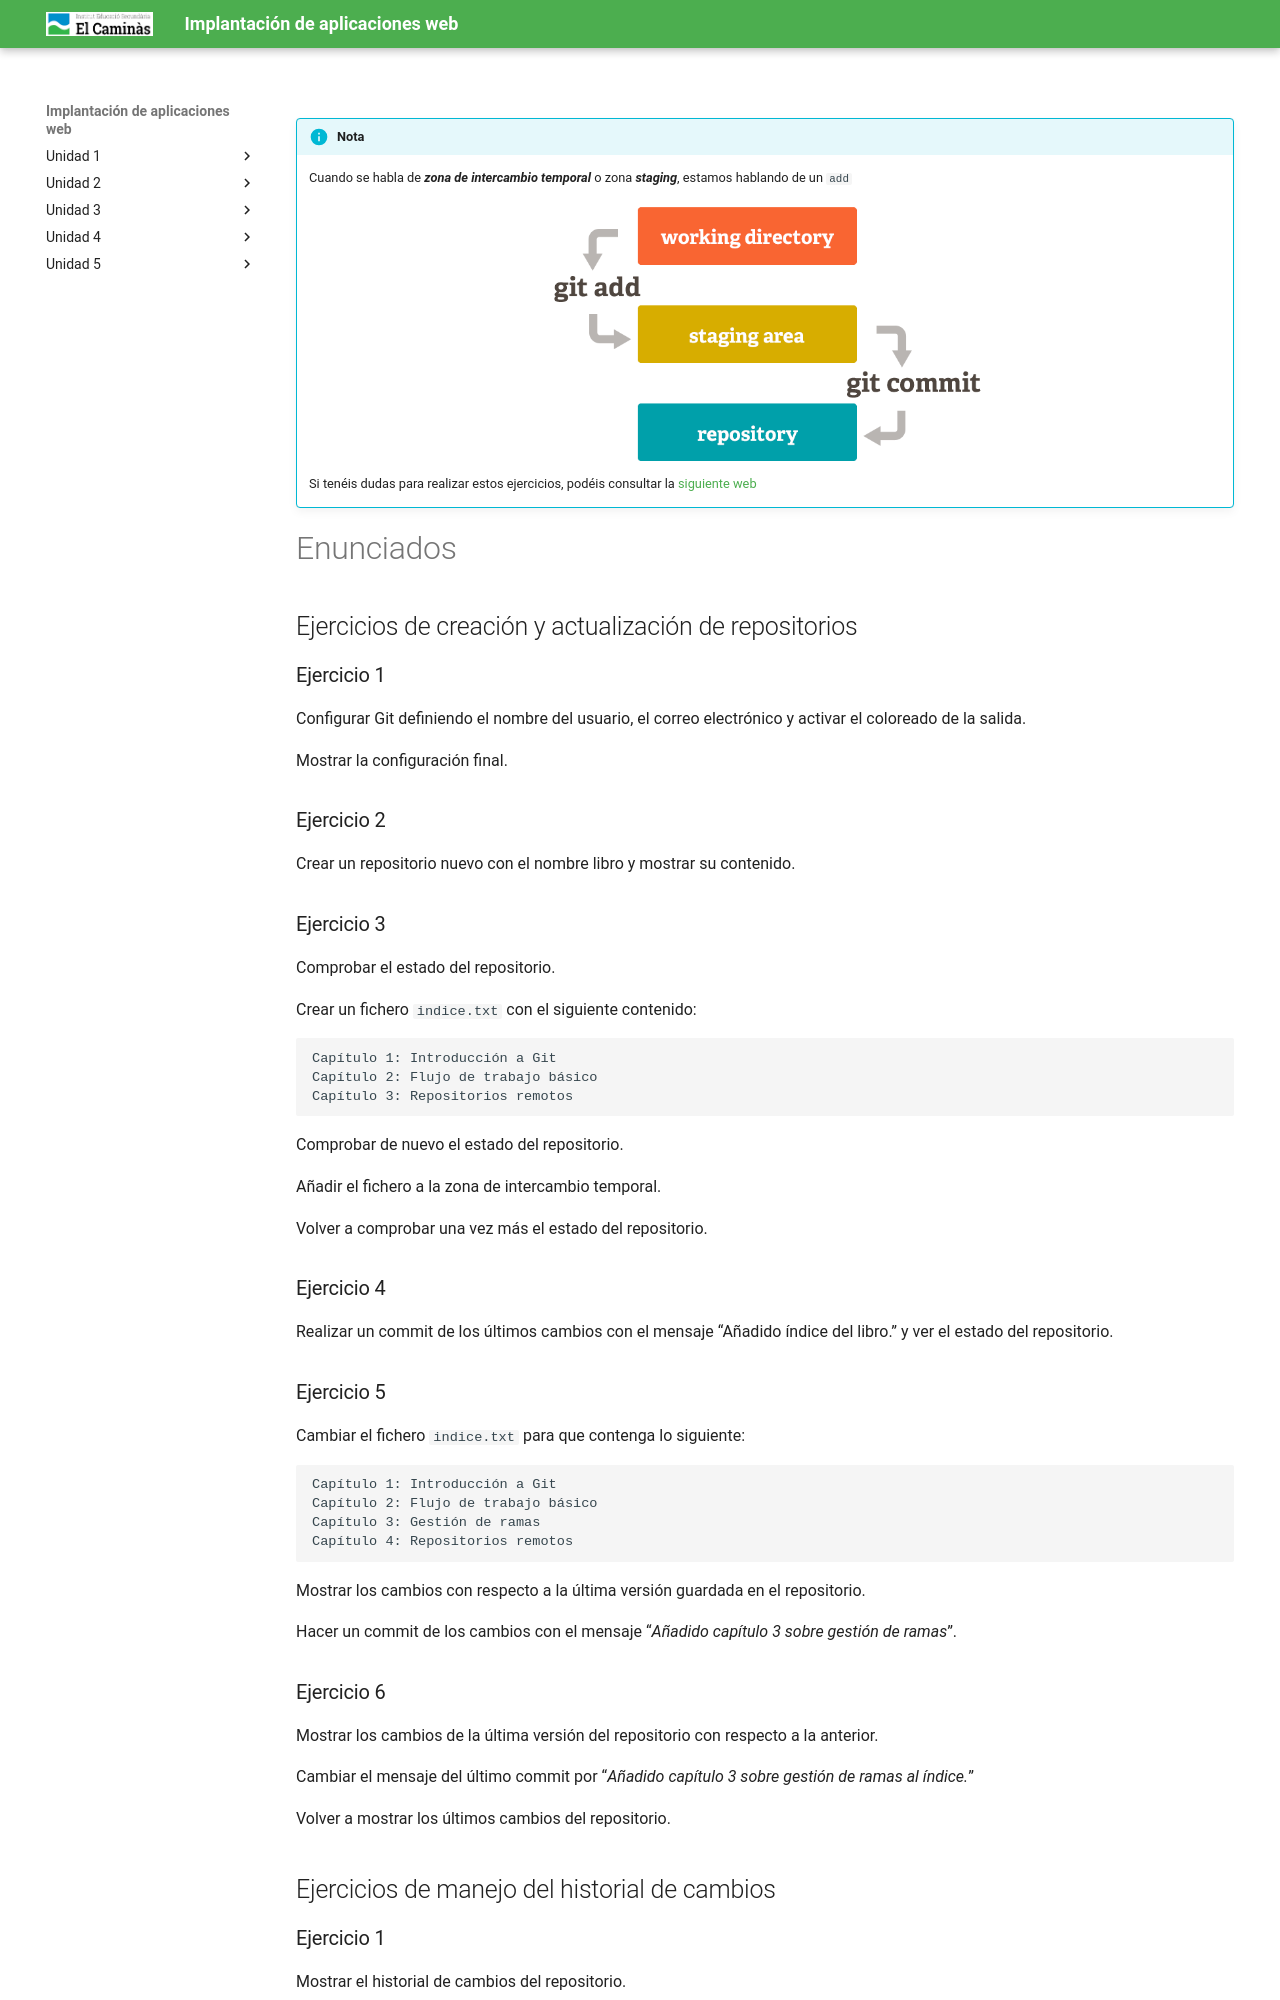

repository: victoria-nr/IAW · page: P5.2/index.html · generator: mkdocs

---
title: Ejercicios Git y Github (II)
---

!!!info "Nota"
    Cuando se habla de ***zona de intercambio temporal*** o zona ***staging***, estamos hablando de un `add`

    ![](img/inter.png){: style="width:450px"}

    Si tenéis dudas para realizar estos ejercicios, podéis consultar la [siguiente web](https://aprendeconalf.es/docencia/git/manual/)

# Enunciados 

## Ejercicios de creación y actualización de repositorios

### Ejercicio 1

Configurar Git definiendo el nombre del usuario, el correo electrónico y activar el coloreado de la salida. 

Mostrar la configuración final.

### Ejercicio 2

Crear un repositorio nuevo con el nombre libro y mostrar su contenido.

### Ejercicio 3

Comprobar el estado del repositorio.

Crear un fichero `indice.txt` con el siguiente contenido:

```
Capítulo 1: Introducción a Git
Capítulo 2: Flujo de trabajo básico
Capítulo 3: Repositorios remotos
```

Comprobar de nuevo el estado del repositorio.

Añadir el fichero a la zona de intercambio temporal.

Volver a comprobar una vez más el estado del repositorio.

### Ejercicio 4

Realizar un commit de los últimos cambios con el mensaje “Añadido índice del libro.” y ver el estado del repositorio.

### Ejercicio 5

Cambiar el fichero `indice.txt` para que contenga lo siguiente:

```    
Capítulo 1: Introducción a Git
Capítulo 2: Flujo de trabajo básico
Capítulo 3: Gestión de ramas
Capítulo 4: Repositorios remotos
```

Mostrar los cambios con respecto a la última versión guardada en el repositorio.

Hacer un commit de los cambios con el mensaje “*Añadido capítulo 3 sobre gestión de ramas*”.

### Ejercicio 6

Mostrar los cambios de la última versión del repositorio con respecto a la anterior.

Cambiar el mensaje del último commit por “*Añadido capítulo 3 sobre gestión de ramas al índice.*”

Volver a mostrar los últimos cambios del repositorio.


## Ejercicios de manejo del historial de cambios

### Ejercicio 1

Mostrar el historial de cambios del repositorio.

Crear la carpeta capitulos y crear dentro de ella el fichero capitulo1.txt con el siguiente texto.

`Git es un sistema de control de versiones ideado por Linus Torvalds.`

Añadir los cambios a la zona de intercambio temporal.

Hacer un commit de los cambios con el mensaje *“Añadido capítulo 1.”*
Volver a mostrar el historial de cambios del repositorio.
